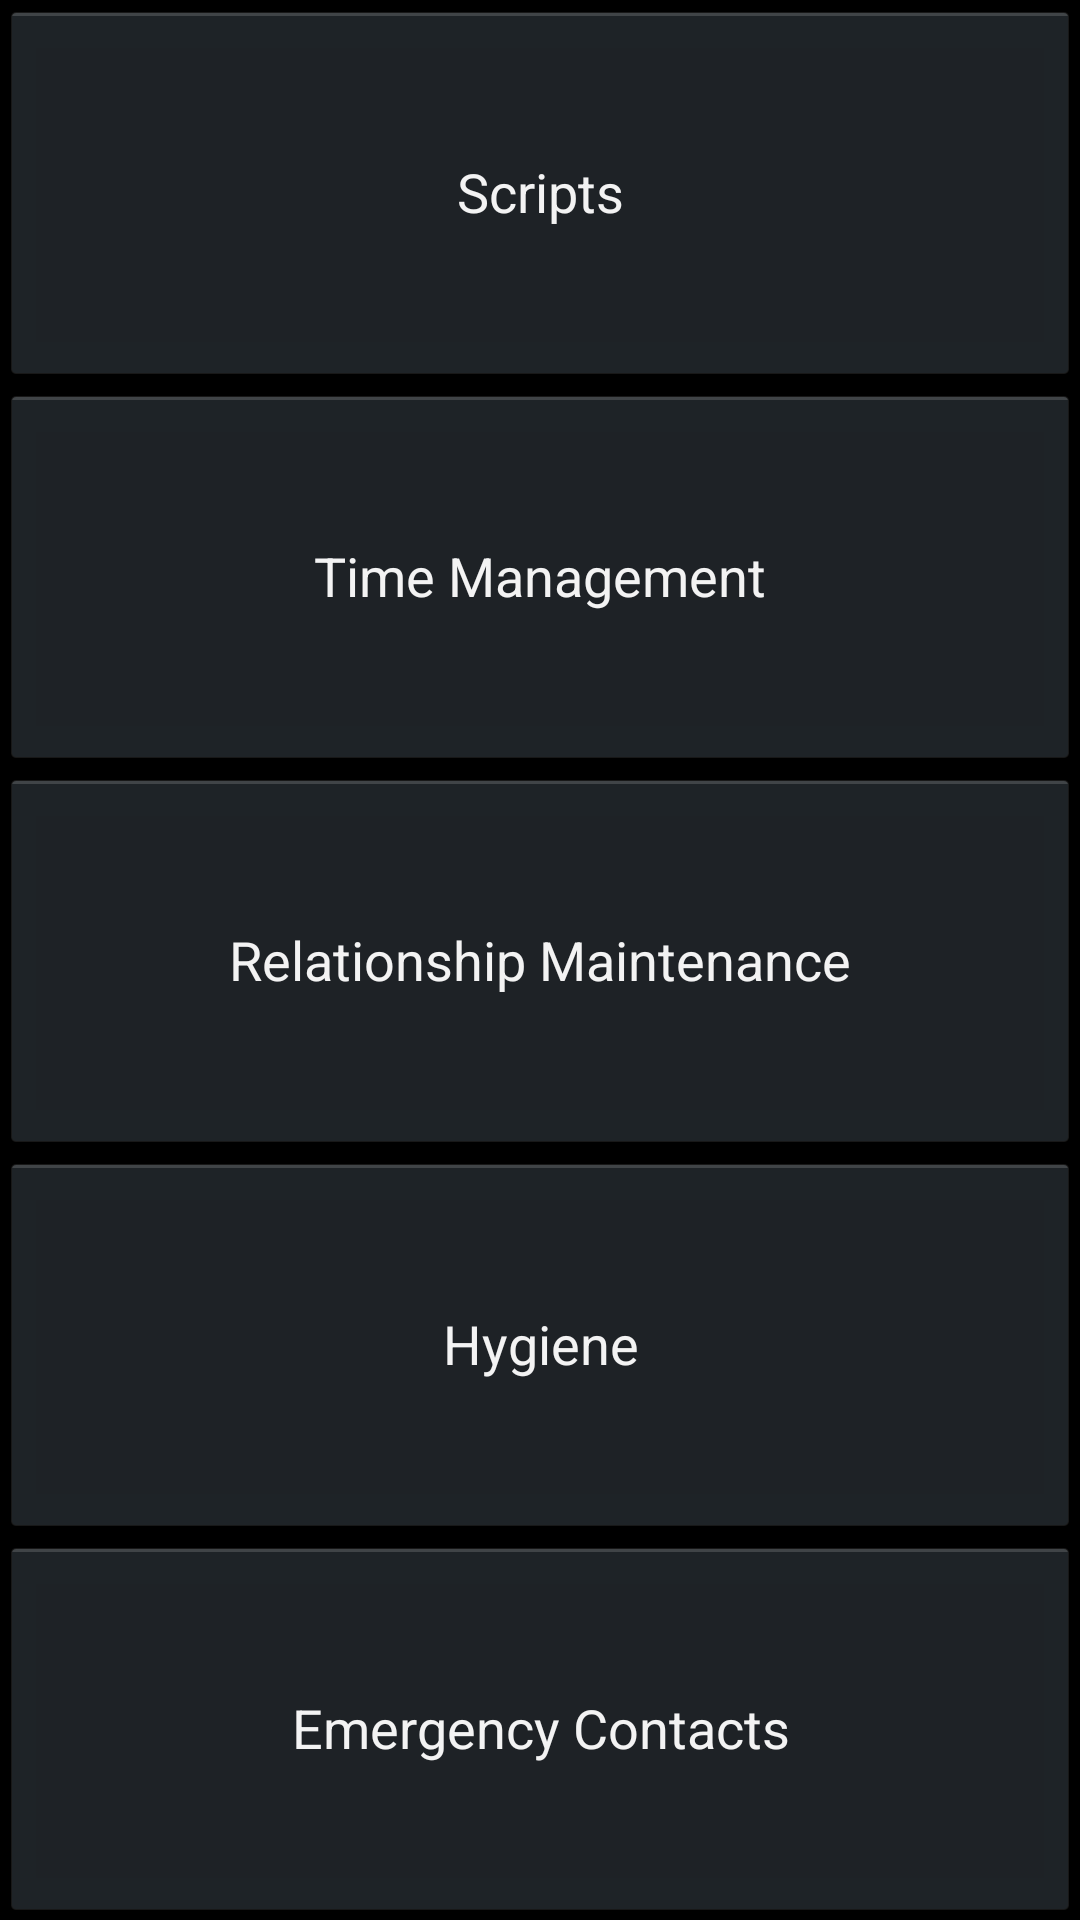

Produce the Android XML layout that renders to this screen, including the resource entries it uses.
<!-- AndroidManifest.xml: application theme AppTheme -->
<!-- res/layout/activity_main.xml -->
<android.support.v4.widget.DrawerLayout
	xmlns:android="http://schemas.android.com/apk/res/android" 
    android:id="@+id/drawerLayout"
    android:layout_width="match_parent"
    android:layout_height="match_parent"   >
	<FrameLayout
        android:id="@+id/mainContent"
        android:layout_width="match_parent"
        android:layout_height="match_parent" >
	    
	</FrameLayout>

	<LinearLayout 
    android:orientation="vertical"
    android:layout_width="fill_parent"
   	android:layout_height="fill_parent"
   	android:background="@drawable/simple_bg"
   	android:weightSum="5">

   	 
   	

	    <Button
	        android:id="@+id/main_scripts_button"
	        android:layout_width="match_parent"
	        android:layout_height="0dp"	
	        android:text="@string/main_scripts_button" 
	        android:layout_weight="1"/>
	
	    <Button
	        android:id="@+id/main_time_button"
	        android:layout_width="match_parent"
	        android:layout_height="0dp"	
	        android:text="@string/main_time_button" 
	        android:layout_weight="1"/>
	
	    <Button
	        android:id="@+id/main_relationship_button"
	        android:layout_width="match_parent"
	        android:layout_height="0dp"	
	        android:text="@string/main_relationship_button" 
	        android:layout_weight="1"/>
	
	    <Button
	        android:id="@+id/main_hygiene_button"
	        android:layout_width="match_parent"
	        android:layout_height="0dp"	
	        android:text="@string/main_hygiene_button" 
	        android:layout_weight="1"/>
	
	    <Button
	        android:id="@+id/main_emergency_button"
	        android:layout_width="match_parent"
	        android:layout_height="0dp"	
	        android:text="@string/main_emergency_button" 
	        android:layout_weight="1"/>
</LinearLayout>
	
    
	<ListView
        android:id="@+id/drawerList"
      android:background="#FF8800"
        android:layout_width="240dp"
        android:layout_height="match_parent"
        android:layout_gravity="start"
       
        />
</android.support.v4.widget.DrawerLayout>
<!-- resources referenced by this layout -->
<resources>
  <string name="main_emergency_button">Emergency Contacts</string>
  <string name="main_hygiene_button">Hygiene</string>
  <string name="main_relationship_button">Relationship Maintenance</string>
  <string name="main_scripts_button">Scripts</string>
  <string name="main_time_button">Time Management</string>
  <style name="AppTheme" parent="AppBaseTheme">
          
      </style>
  <style name="AppBaseTheme" parent="android:Theme.Holo">
          
      </style>
</resources>
